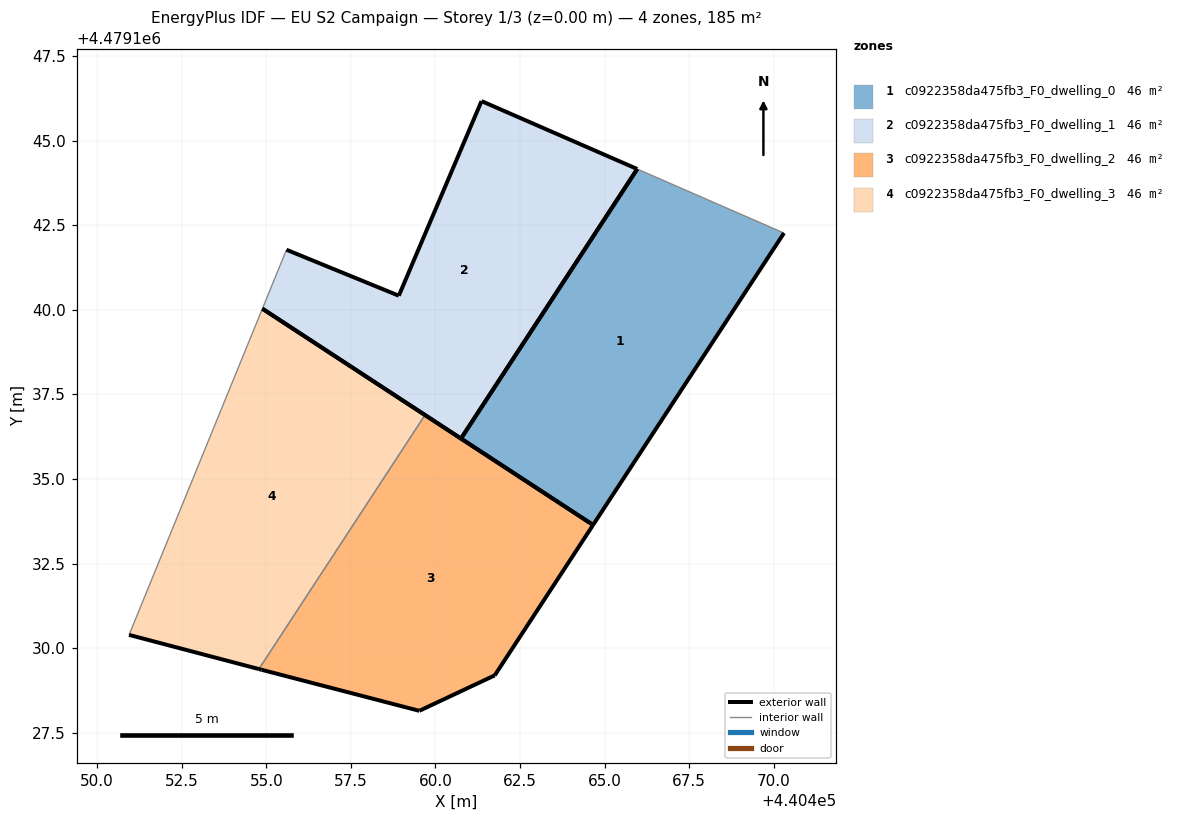
=== STOREY PLAN SPEC (per zone: floor XY polygon, exterior-wall plan segments, windows/doors) ===
zone 1: c0922358da475fb3_F0_dwelling_0  (46.3 m²)
  floor: (440464.66, 4479133.64) (440470.30, 4479142.27) (440465.96, 4479144.16) (440460.75, 4479136.20)
  exterior wall: (440464.66, 4479133.64) – (440460.75, 4479136.20)  [4.7 m]
  exterior wall: (440470.30, 4479142.27) – (440464.66, 4479133.64)  [10.3 m]
  exterior wall: (440460.75, 4479136.20) – (440465.96, 4479144.16)  [9.5 m]
  interior walls: 1
zone 2: c0922358da475fb3_F0_dwelling_1  (46.3 m²)
  floor: (440460.75, 4479136.20) (440465.96, 4479144.16) (440461.36, 4479146.17) (440458.92, 4479140.42) (440455.59, 4479141.78) (440454.88, 4479140.03)
  exterior wall: (440460.75, 4479136.20) – (440454.88, 4479140.03)  [7.0 m]
  exterior wall: (440455.59, 4479141.78) – (440458.92, 4479140.42)  [3.6 m]
  exterior wall: (440458.92, 4479140.42) – (440461.36, 4479146.17)  [6.3 m]
  exterior wall: (440461.36, 4479146.17) – (440465.96, 4479144.16)  [5.0 m]
  exterior wall: (440465.96, 4479144.16) – (440460.75, 4479136.20)  [9.5 m]
  interior walls: 1
zone 3: c0922358da475fb3_F0_dwelling_2  (46.3 m²)
  floor: (440461.75, 4479129.20) (440464.66, 4479133.64) (440459.69, 4479136.89) (440454.78, 4479129.38) (440454.86, 4479129.36) (440459.52, 4479128.15)
  exterior wall: (440461.75, 4479129.20) – (440459.52, 4479128.15)  [2.5 m]
  exterior wall: (440459.52, 4479128.15) – (440454.86, 4479129.36)  [4.8 m]
  exterior wall: (440454.86, 4479129.36) – (440454.78, 4479129.38)  [0.1 m]
  exterior wall: (440459.69, 4479136.89) – (440464.66, 4479133.64)  [5.9 m]
  exterior wall: (440464.66, 4479133.64) – (440461.75, 4479129.20)  [5.3 m]
  interior walls: 1
zone 4: c0922358da475fb3_F0_dwelling_3  (46.3 m²)
  floor: (440454.78, 4479129.38) (440459.69, 4479136.89) (440454.88, 4479140.03) (440450.94, 4479130.39)
  exterior wall: (440454.78, 4479129.38) – (440450.94, 4479130.39)  [4.0 m]
  exterior wall: (440454.88, 4479140.03) – (440459.69, 4479136.89)  [5.7 m]
  interior walls: 2

=== DERIVED (storey summary) ===
Building: EU S2 Campaign
Storey: 1 of 3  (floor level z = 0.00 m)
Storey gross floor area: 185.1 m²
Zones on this storey: 4
  - c0922358da475fb3_F0_dwelling_0: floor 46.3 m²; exterior wall 24.5 m (73.5 m²); WWR 0.0%
  - c0922358da475fb3_F0_dwelling_1: floor 46.3 m²; exterior wall 31.4 m (94.2 m²); WWR 0.0%
  - c0922358da475fb3_F0_dwelling_2: floor 46.3 m²; exterior wall 18.6 m (55.8 m²); WWR 0.0%
  - c0922358da475fb3_F0_dwelling_3: floor 46.3 m²; exterior wall 9.7 m (29.1 m²); WWR 0.0%
Zone adjacency (shared interzone walls):
  - c0922358da475fb3_F0_dwelling_2 ↔ c0922358da475fb3_F0_dwelling_3